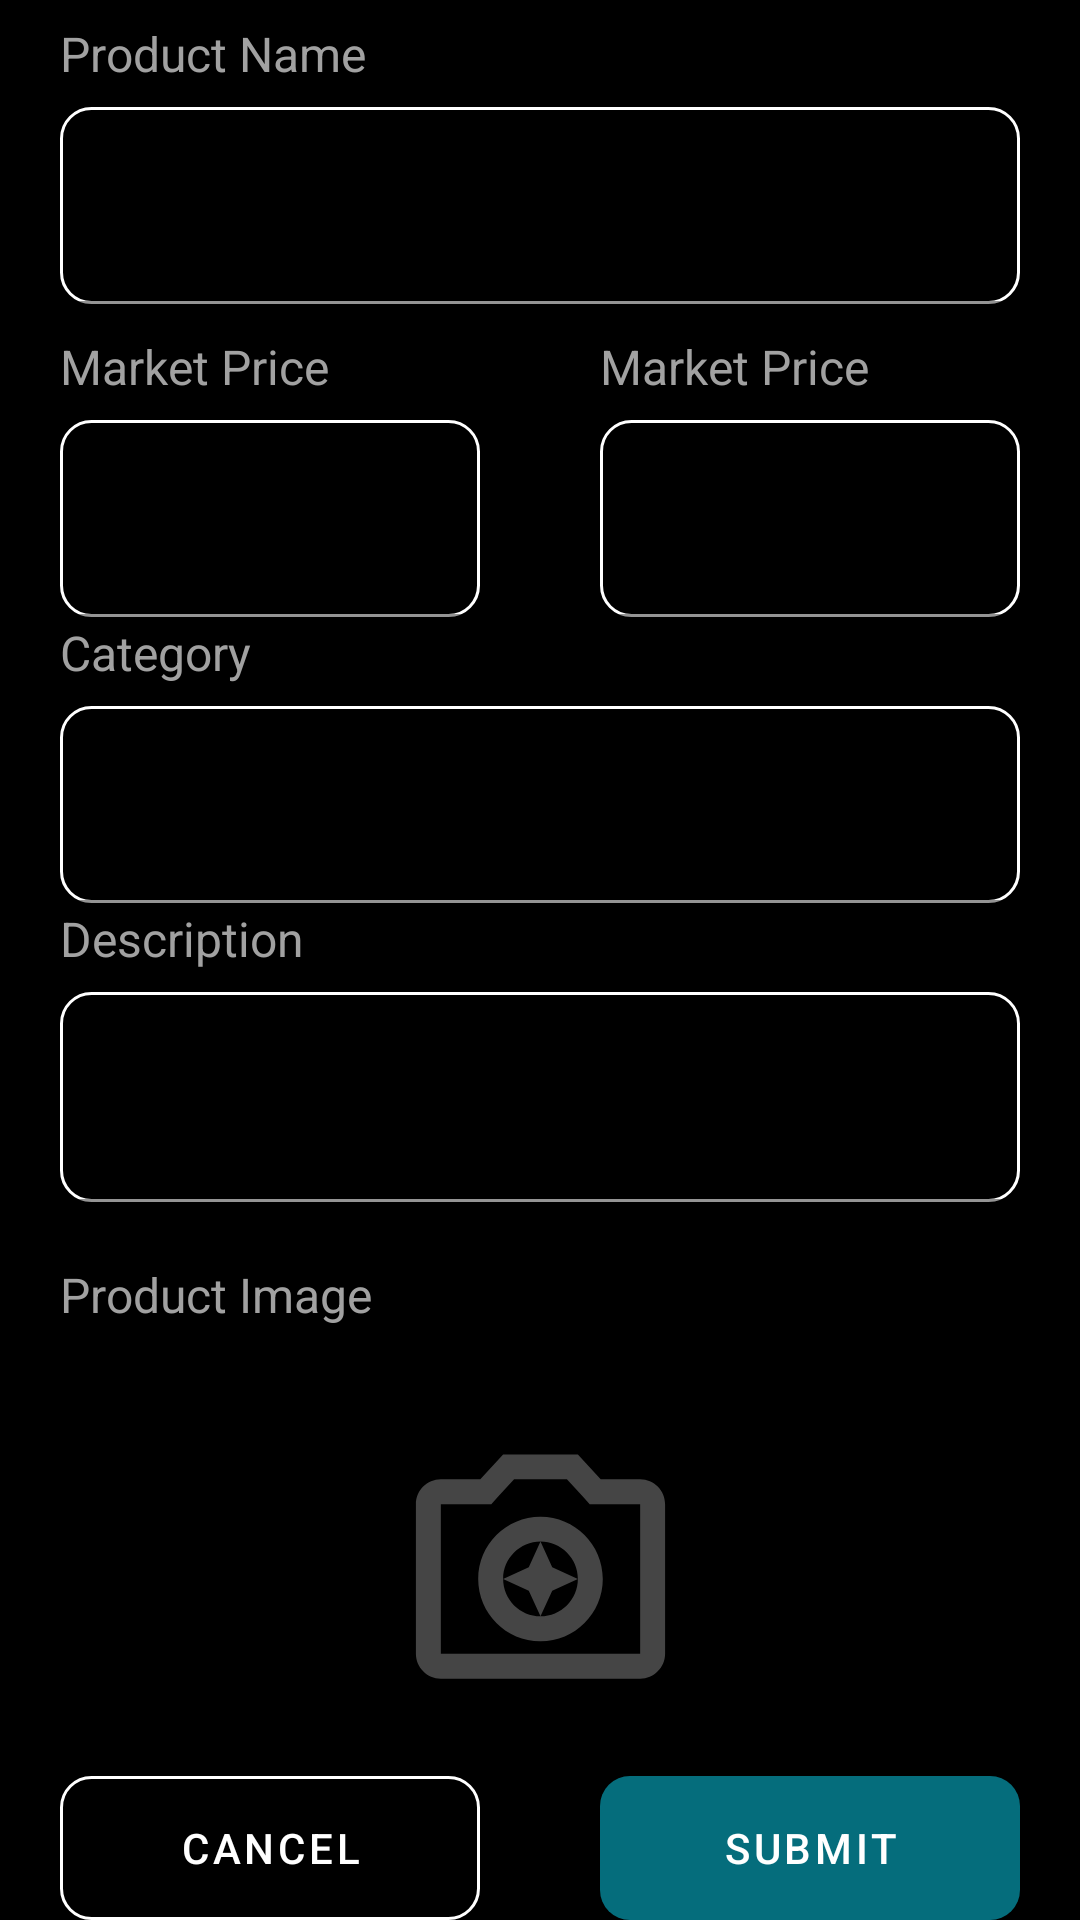

Here is an Android app screen rendered from its layout file. Give the layout XML and the strings, colors and styles it references.
<!-- AndroidManifest.xml: application theme Theme.CaaryaInternshipTask -->
<!-- res/layout/fragment_new_item.xml -->
<?xml version="1.0" encoding="utf-8"?>
<androidx.constraintlayout.widget.ConstraintLayout xmlns:android="http://schemas.android.com/apk/res/android"
    android:layout_width="match_parent"
    android:layout_height="match_parent"
    xmlns:app="http://schemas.android.com/apk/res-auto"
    android:background="@color/black">

    <TextView
        android:id="@+id/productNameLabel"
        android:layout_width="wrap_content"
        android:layout_height="wrap_content"
        android:text="Product Name"
        android:textColor="#A1A1A1"
        android:textSize="16sp"
        android:paddingTop="7dp"
        android:paddingBottom="7dp"
        app:layout_constraintTop_toTopOf="parent"
        app:layout_constraintStart_toStartOf="@+id/productNameET"/>

    <com.google.android.material.textfield.TextInputLayout
        android:id="@+id/productNameET"
        android:layout_height="wrap_content"
        android:layout_width="match_parent"
        android:layout_marginEnd="20dp"
        android:layout_marginStart="20dp"
        app:layout_constraintEnd_toEndOf="parent"
        app:layout_constraintStart_toStartOf="parent"
        app:layout_constraintTop_toBottomOf="@id/productNameLabel">

        <com.google.android.material.textfield.TextInputEditText
            android:layout_width="match_parent"
            android:layout_height="wrap_content"
            android:background="@drawable/edit_text_border"
            android:textColor="#A1A1A1"
            android:inputType="text"
            android:hint="Product Name"
            android:paddingBottom="20dp"
            android:layout_gravity="center"/>

    </com.google.android.material.textfield.TextInputLayout>

    <TextView
        android:id="@+id/marketPriceLabel"
        android:layout_width="wrap_content"
        android:layout_height="wrap_content"
        android:text="Market Price"
        android:textColor="#A1A1A1"
        android:textSize="16sp"
        android:paddingTop="10dp"
        android:paddingBottom="7dp"
        app:layout_constraintStart_toStartOf="@id/marketPriceET"
        app:layout_constraintTop_toBottomOf="@id/productNameET"/>

    <com.google.android.material.textfield.TextInputLayout
        android:id="@+id/marketPriceET"
        android:layout_height="wrap_content"
        android:layout_width="0dp"
        android:layout_marginEnd="20dp"
        android:layout_marginStart="20dp"
        app:layout_constraintEnd_toStartOf="@id/halfGuideline"
        app:layout_constraintStart_toStartOf="parent"
        app:layout_constraintTop_toBottomOf="@id/marketPriceLabel">

        <com.google.android.material.textfield.TextInputEditText
            android:layout_width="match_parent"
            android:layout_height="wrap_content"
            android:textColor="#A1A1A1"
            android:hint="Price"
            android:textColorHint="#A1A1A1"
            android:inputType="numberDecimal"
            android:paddingBottom="20dp"
            android:background="@drawable/edit_text_border"
            android:layout_gravity="center"/>

    </com.google.android.material.textfield.TextInputLayout>

    <TextView
        android:id="@+id/storePriceLabel"
        android:layout_width="wrap_content"
        android:layout_height="wrap_content"
        android:text="Market Price"
        android:textColor="#A1A1A1"
        android:textSize="16sp"
        android:paddingTop="10dp"
        android:paddingBottom="7dp"
        app:layout_constraintStart_toStartOf="@id/storePriceET"
        app:layout_constraintTop_toBottomOf="@id/productNameET"/>

    <com.google.android.material.textfield.TextInputLayout
        android:id="@+id/storePriceET"
        android:layout_height="wrap_content"
        android:layout_width="0dp"
        android:layout_marginEnd="20dp"
        android:layout_marginStart="20dp"
        app:layout_constraintStart_toEndOf="@id/halfGuideline"
        app:layout_constraintEnd_toEndOf="parent"
        app:layout_constraintTop_toBottomOf="@id/storePriceLabel">

        <com.google.android.material.textfield.TextInputEditText
            android:layout_width="match_parent"
            android:layout_height="wrap_content"
            android:textColor="#A1A1A1"
            android:hint="Price"
            android:textColorHint="#A1A1A1"
            android:inputType="numberDecimal"
            android:paddingBottom="20dp"
            android:background="@drawable/edit_text_border"
            android:layout_gravity="center"/>

    </com.google.android.material.textfield.TextInputLayout>

    <TextView
        android:id="@+id/categoryLabel"
        android:layout_width="wrap_content"
        android:layout_height="wrap_content"
        android:text="Category"
        android:textColor="#A1A1A1"
        android:textSize="16sp"
        android:paddingTop="1dp"
        android:paddingBottom="7dp"
        app:layout_constraintTop_toBottomOf="@id/marketPriceET"
        app:layout_constraintStart_toStartOf="@+id/productNameET"/>

    <com.google.android.material.textfield.TextInputLayout
        android:id="@+id/categoryET"
        android:layout_height="wrap_content"
        android:layout_width="match_parent"
        android:layout_marginEnd="20dp"
        android:layout_marginStart="20dp"
        app:layout_constraintEnd_toEndOf="parent"
        app:layout_constraintStart_toStartOf="parent"
        app:layout_constraintTop_toBottomOf="@id/categoryLabel">

        <com.google.android.material.textfield.TextInputEditText
            android:layout_width="match_parent"
            android:layout_height="wrap_content"
            android:background="@drawable/edit_text_border"
            android:textColor="#A1A1A1"
            android:inputType="text"
            android:textColorHint="#A1A1A1"
            android:hint="fashion, footwear, home and fashion, other"
            android:paddingBottom="20dp"
            android:layout_gravity="center"/>

    </com.google.android.material.textfield.TextInputLayout>

    <TextView
        android:id="@+id/descriptionLabel"
        android:layout_width="wrap_content"
        android:layout_height="wrap_content"
        android:text="Description"
        android:textColor="#A1A1A1"
        android:textSize="16sp"
        android:paddingTop="1dp"
        android:paddingBottom="7dp"
        app:layout_constraintTop_toBottomOf="@id/categoryET"
        app:layout_constraintStart_toStartOf="@+id/productNameET"/>

    <com.google.android.material.textfield.TextInputLayout
        android:id="@+id/descriptionET"
        android:layout_height="wrap_content"
        android:layout_width="match_parent"
        android:layout_marginEnd="20dp"
        android:layout_marginStart="20dp"
        app:layout_constraintEnd_toEndOf="parent"
        app:layout_constraintStart_toStartOf="parent"
        app:layout_constraintTop_toBottomOf="@id/descriptionLabel">

        <com.google.android.material.textfield.TextInputEditText
            android:layout_width="match_parent"
            android:layout_height="70dp"
            android:background="@drawable/edit_text_border"
            android:textColor="#A1A1A1"
            android:inputType="text"
            android:textColorHint="#A1A1A1"
            android:hint="Description"
            android:paddingBottom="20dp"
            android:layout_gravity="center"/>

    </com.google.android.material.textfield.TextInputLayout>

    <TextView
        android:id="@+id/uploadPictureLabel"
        android:layout_width="wrap_content"
        android:layout_height="wrap_content"
        android:text="Product Image"
        android:textColor="#A1A1A1"
        android:textSize="16sp"
        android:paddingTop="20dp"
        android:paddingBottom="10dp"
        app:layout_constraintTop_toBottomOf="@id/descriptionET"
        app:layout_constraintStart_toStartOf="@+id/descriptionET"/>

    <ImageView
        android:id="@+id/uploadPictureIV"
        android:layout_width="0dp"
        android:layout_height="0dp"
        android:padding="20dp"
        android:src="@drawable/ic_outline_camera_enhance_24"
        app:layout_constraintStart_toStartOf="parent"
        app:layout_constraintEnd_toEndOf="parent"
        app:layout_constraintTop_toBottomOf="@id/uploadPictureLabel"
        app:layout_constraintBottom_toTopOf="@+id/cancelBT"/>

    <com.google.android.material.button.MaterialButton
        android:id="@+id/cancelBT"
        android:layout_width="0dp"
        android:layout_height="wrap_content"
        android:layout_marginStart="20dp"
        android:layout_marginEnd="20dp"
        app:backgroundTint="@color/white"
        android:text="CANCEL"
        android:textColor="@color/white"
        android:background="@drawable/button_drawable"
        app:layout_constraintBottom_toBottomOf="parent"
        app:layout_constraintStart_toStartOf="parent"
        app:layout_constraintEnd_toStartOf="@id/halfGuideline"/>

    <com.google.android.material.button.MaterialButton
        android:id="@+id/submitBT"
        android:layout_width="0dp"
        android:layout_height="wrap_content"
        android:layout_marginStart="20dp"
        android:layout_marginEnd="20dp"
        app:backgroundTint="@color/colorPrimaryVariant"
        android:text="SUBMIT"
        android:textColor="@color/white"
        android:background="@drawable/button_drawable2"
        app:layout_constraintBottom_toBottomOf="parent"
        app:layout_constraintEnd_toEndOf="parent"
        app:layout_constraintStart_toEndOf="@id/halfGuideline"/>

    <androidx.constraintlayout.widget.Guideline
        android:id="@+id/halfGuideline"
        android:layout_width="wrap_content"
        android:layout_height="wrap_content"
        android:orientation="vertical"
        app:layout_constraintGuide_percent="0.5"/>

</androidx.constraintlayout.widget.ConstraintLayout>
<!-- resources referenced by this layout -->
<resources>
  <color name="black">#FF000000</color>
  <color name="colorPrimaryVariant">#056D7C</color>
  <color name="white">#FFFFFFFF</color>
  <!-- drawable button_drawable (drawable) -->
  <?xml version="1.0" encoding="utf-8"?>
  <shape xmlns:android="http://schemas.android.com/apk/res/android"
      android:shape="rectangle">
  
      <solid android:color="@android:color/transparent"/>
  
      <corners android:topRightRadius="10dp"
          android:topLeftRadius="10dp"
          android:bottomLeftRadius="10dp"
          android:bottomRightRadius="10dp"/>
  
      <stroke android:color="@color/white"
          android:width="1dp"/>
  
  </shape>
  <!-- drawable button_drawable2 (drawable) -->
  <?xml version="1.0" encoding="utf-8"?>
  <shape xmlns:android="http://schemas.android.com/apk/res/android"
      android:shape="rectangle">
  
      <solid android:color="@color/black"/>
  
      <corners android:topRightRadius="10dp"
          android:topLeftRadius="10dp"
          android:bottomLeftRadius="10dp"
          android:bottomRightRadius="10dp"/>
  
  </shape>
  <!-- drawable edit_text_border (drawable) -->
  <?xml version="1.0" encoding="utf-8"?>
  <shape xmlns:android="http://schemas.android.com/apk/res/android"
      android:shape="rectangle">
  
      <corners android:topRightRadius="10dp"
          android:topLeftRadius="10dp"
          android:bottomLeftRadius="10dp"
          android:bottomRightRadius="10dp"/>
  
      <stroke android:color="@color/white"
          android:width="1dp"/>
  
  </shape>
  <!-- drawable ic_outline_camera_enhance_24 (drawable) -->
  <vector android:height="24dp" android:tint="#454545"
      android:viewportHeight="24" android:viewportWidth="24"
      android:width="24dp" xmlns:android="http://schemas.android.com/apk/res/android">
      <path android:fillColor="@android:color/white" android:pathData="M12,10l-0.94,2.06L9,13l2.06,0.94L12,16l0.94,-2.06L15,13l-2.06,-0.94zM20,5h-3.17L15,3L9,3L7.17,5L4,5c-1.1,0 -2,0.9 -2,2v12c0,1.1 0.9,2 2,2h16c1.1,0 2,-0.9 2,-2L22,7c0,-1.1 -0.9,-2 -2,-2zM20,19L4,19L4,7h4.05l0.59,-0.65L9.88,5h4.24l1.24,1.35 0.59,0.65L20,7v12zM12,8c-2.76,0 -5,2.24 -5,5s2.24,5 5,5 5,-2.24 5,-5 -2.24,-5 -5,-5zM12,16c-1.65,0 -3,-1.35 -3,-3s1.35,-3 3,-3 3,1.35 3,3 -1.35,3 -3,3z"/>
  </vector>
  <style name="Theme.CaaryaInternshipTask" parent="Theme.MaterialComponents.Light.NoActionBar">
          <item name="colorPrimary">@color/colorPrimary</item>
          <item name="colorPrimaryVariant">@color/colorPrimaryVariant</item>
          <item name="colorAccent">@color/colorAccent</item>
          <item name="android:textColorHint">#A1A1A1</item>
      </style>
  <color name="colorPrimary">#05D5F4</color>
  <color name="colorAccent">#A6442C</color>
</resources>
